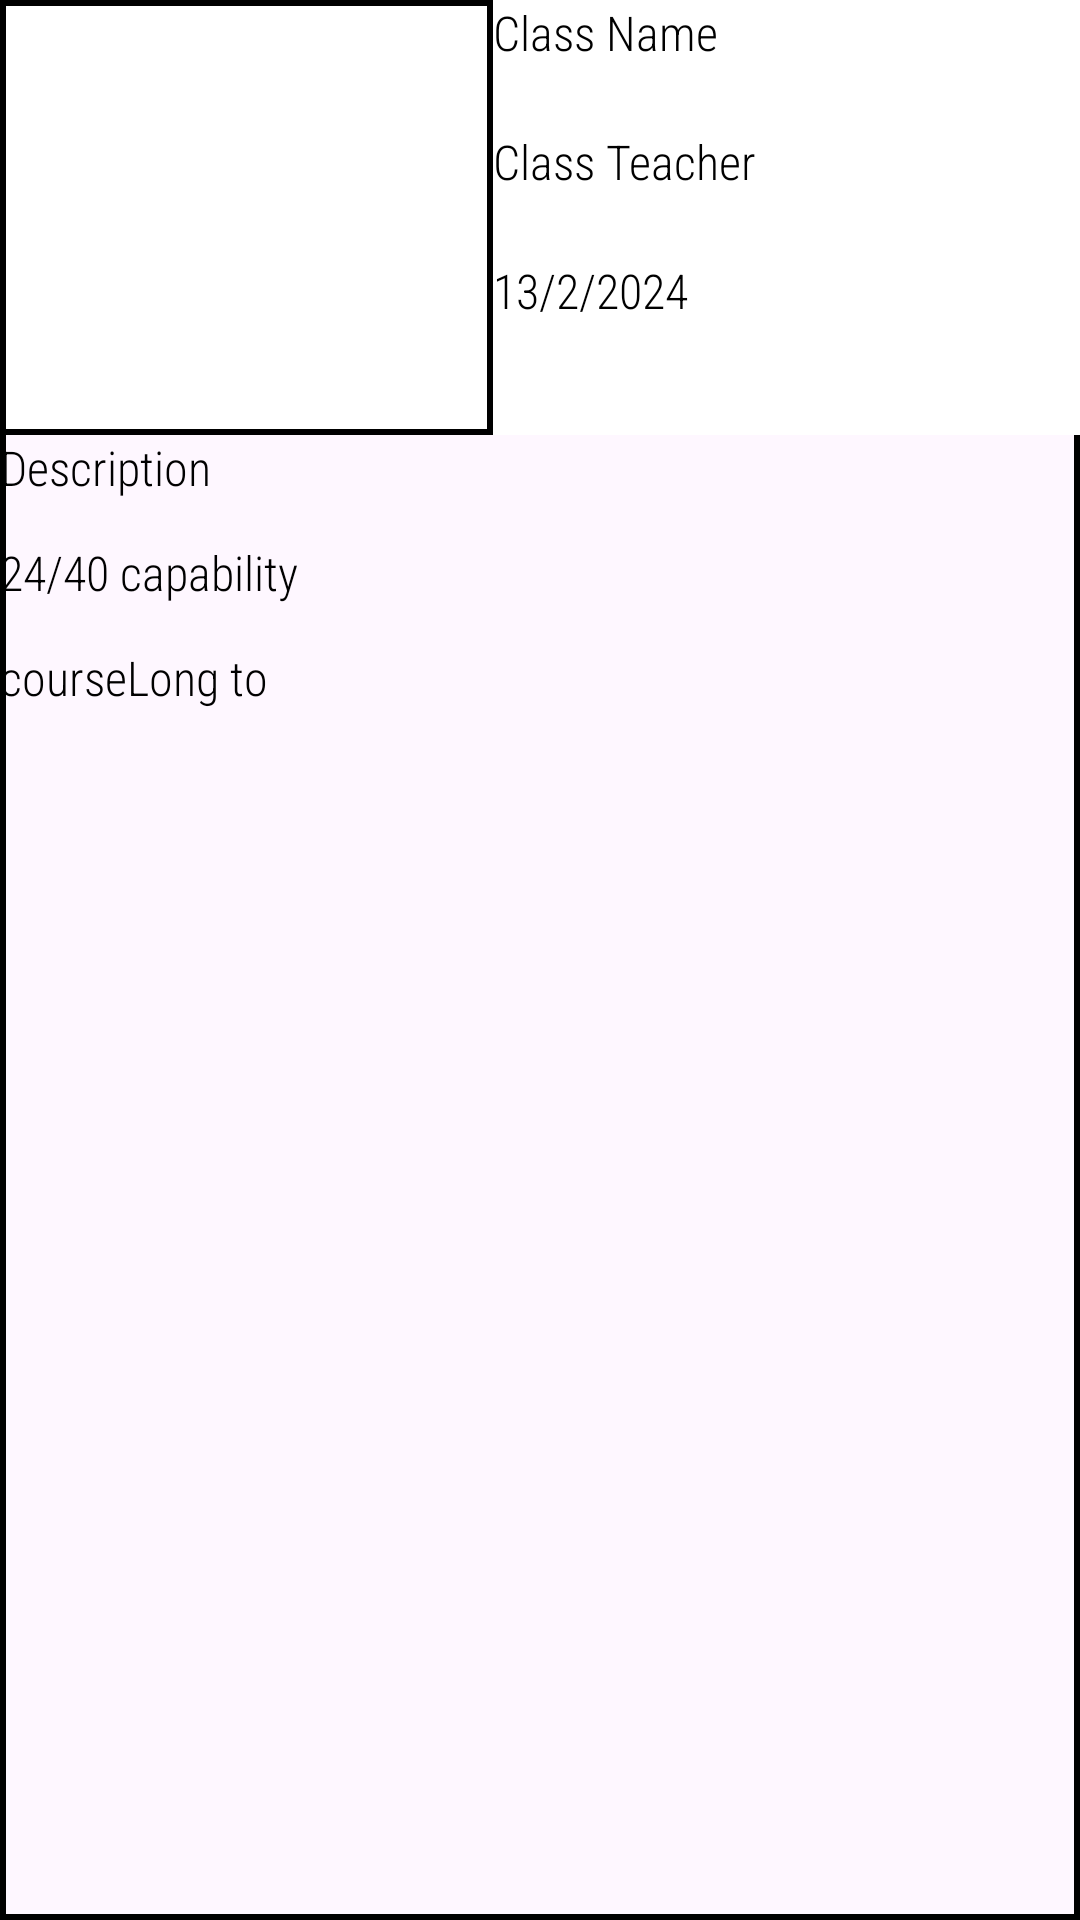

The Android layout XML behind this screen, and the referenced resources:
<!-- AndroidManifest.xml: application theme Theme.YogaApplicationApp -->
<!-- res/layout/class_item.xml -->
<?xml version="1.0" encoding="utf-8"?>
<androidx.constraintlayout.widget.ConstraintLayout xmlns:android="http://schemas.android.com/apk/res/android"
    xmlns:app="http://schemas.android.com/apk/res-auto"
    xmlns:tools="http://schemas.android.com/tools"
    android:id="@+id/main"
    android:layout_width="match_parent"
    android:layout_height="wrap_content"
    android:background="@drawable/border"
    tools:context=".View.YogaClassActivity">

    <LinearLayout
        android:layout_width="match_parent"
        android:layout_height="match_parent"

        android:backgroundTint="#000000"
        android:orientation="vertical"
        app:layout_constraintStart_toStartOf="parent"
        app:layout_constraintTop_toTopOf="parent">

        <LinearLayout
            android:layout_width="match_parent"
            android:layout_height="wrap_content"
            android:background="@color/white"
            android:orientation="horizontal"
            android:weightSum="10">

            <ImageView
                android:id="@+id/classImage"
                android:layout_width="168dp"
                android:layout_height="145dp"
                android:layout_weight="1"
                android:background="@drawable/border"
                android:scaleType="fitXY"

                tools:srcCompat="@tools:sample/avatars" />

            <LinearLayout
                android:layout_width="231dp"
                android:layout_height="wrap_content"
                android:layout_weight="5"
                android:orientation="vertical">

                <TextView
                    android:id="@+id/className"
                    android:layout_width="match_parent"
                    android:layout_height="43dp"
                    android:fontFamily="sans-serif-condensed-light"
                    android:text="Class Name"
                    android:textColor="@color/black"
                    android:textSize="16sp" />

                <TextView
                    android:id="@+id/classTeacher"
                    android:layout_width="match_parent"
                    android:layout_height="43dp"
                    android:fontFamily="sans-serif-condensed-light"
                    android:text="Class Teacher"
                    android:textColor="@color/black"
                    android:textSize="16sp" />

                <TextView
                    android:id="@+id/ClassDate"
                    android:layout_width="match_parent"
                    android:layout_height="43dp"
                    android:fontFamily="sans-serif-condensed-light"
                    android:text="13/2/2024"
                    android:textColor="@color/black"
                    android:textSize="16sp" />
            </LinearLayout>

        </LinearLayout>

        <TextView
            android:id="@+id/classDescription"
            android:layout_width="match_parent"
            android:layout_height="35dp"
            android:fontFamily="sans-serif-condensed-light"
            android:text="Description"
            android:textColor="@color/black"
            android:textSize="16sp" />

        <TextView
            android:id="@+id/classCapability"
            android:layout_width="match_parent"
            android:layout_height="35dp"
            android:fontFamily="sans-serif-condensed-light"
            android:text="24/40 capability"
            android:textColor="@color/black"
            android:textSize="16sp" />

        <TextView
            android:id="@+id/classCourse"
            android:layout_width="match_parent"
            android:layout_height="35dp"
            android:fontFamily="sans-serif-condensed-light"
            android:text="courseLong to"
            android:textColor="@color/black"
            android:textSize="16sp" />

    </LinearLayout>
</androidx.constraintlayout.widget.ConstraintLayout>
<!-- resources referenced by this layout -->
<resources>
  <color name="black">#FF000000</color>
  <color name="white">#FFFFFFFF</color>
  <!-- drawable border (drawable) -->
  <shape xmlns:android="http://schemas.android.com/apk/res/android">
      <solid android:color="@android:color/transparent" />
      <stroke
          android:width="2dp"
          android:color="@android:color/black" />
  </shape>
  <style name="Theme.YogaApplicationApp" parent="Base.Theme.YogaApplicationApp" />
  <style name="Base.Theme.YogaApplicationApp" parent="Theme.Material3.DayNight.NoActionBar">
          
           <item name="colorPrimary">@color/darklight</item>
      </style>
  <color name="darklight">#697565</color>
</resources>
